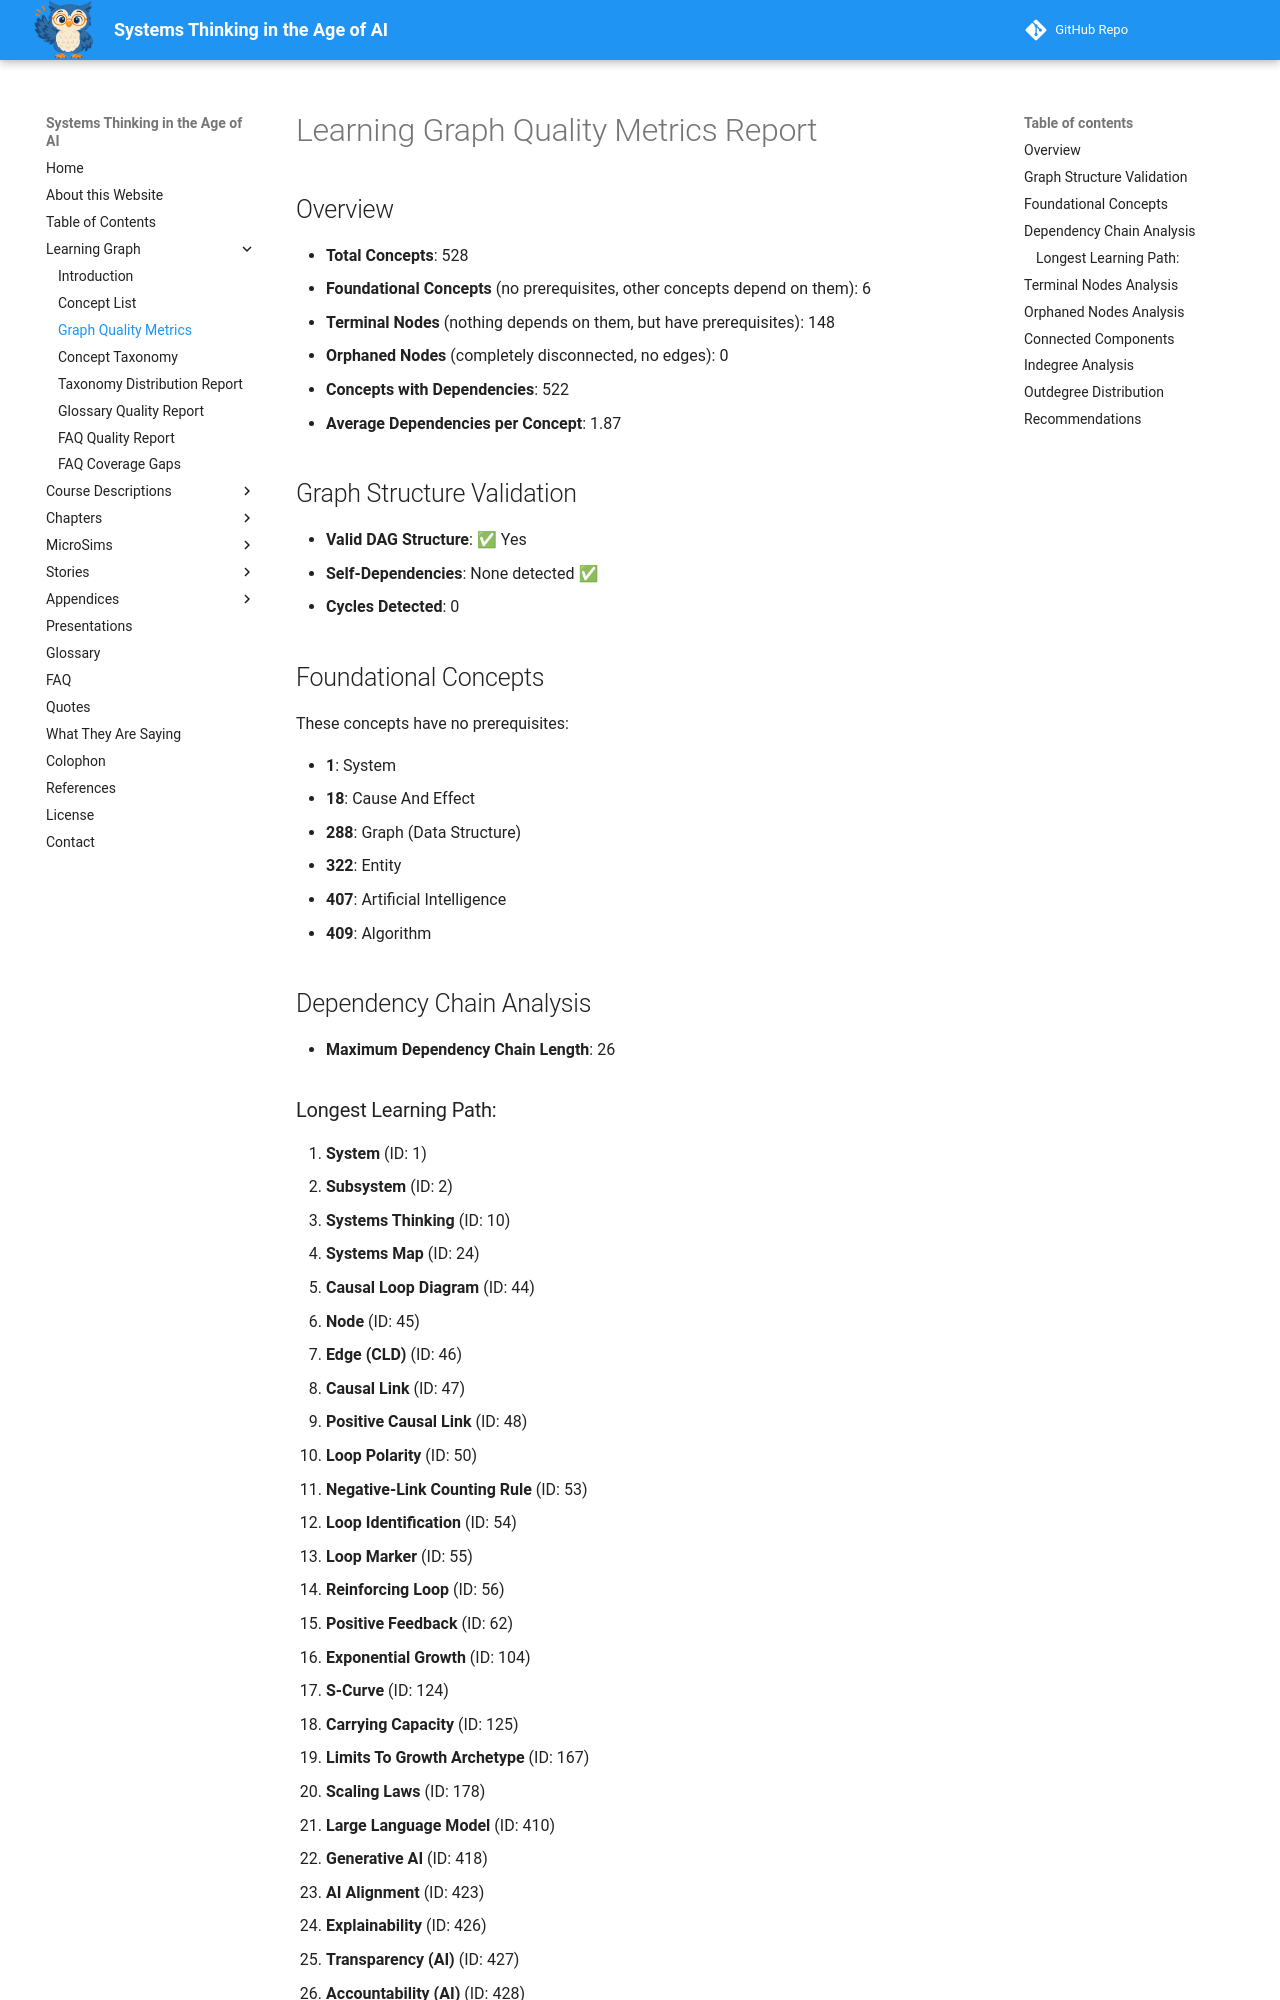

repository: dmccreary/systems-thinking · page: learning-graph/quality-metrics/index.html · generator: mkdocs

# Learning Graph Quality Metrics Report

## Overview

- **Total Concepts**: 528
- **Foundational Concepts** (no prerequisites, other concepts depend on them): 6
- **Terminal Nodes** (nothing depends on them, but have prerequisites): 148
- **Orphaned Nodes** (completely disconnected, no edges): 0
- **Concepts with Dependencies**: 522
- **Average Dependencies per Concept**: 1.87

## Graph Structure Validation

- **Valid DAG Structure**: ✅ Yes
- **Self-Dependencies**: None detected ✅
- **Cycles Detected**: 0

## Foundational Concepts

These concepts have no prerequisites:

- **1**: System
- **18**: Cause And Effect
- **288**: Graph (Data Structure)
- **322**: Entity
- **407**: Artificial Intelligence
- **409**: Algorithm

## Dependency Chain Analysis

- **Maximum Dependency Chain Length**: 26

### Longest Learning Path:

1. **System** (ID: 1)
2. **Subsystem** (ID: 2)
3. **Systems Thinking** (ID: 10)
4. **Systems Map** (ID: 24)
5. **Causal Loop Diagram** (ID: 44)
6. **Node** (ID: 45)
7. **Edge (CLD)** (ID: 46)
8. **Causal Link** (ID: 47)
9. **Positive Causal Link** (ID: 48)
10. **Loop Polarity** (ID: 50)
11. **Negative-Link Counting Rule** (ID: 53)
12. **Loop Identification** (ID: 54)
13. **Loop Marker** (ID: 55)
14. **Reinforcing Loop** (ID: 56)
15. **Positive Feedback** (ID: 62)
16. **Exponential Growth** (ID: 104)
17. **S-Curve** (ID: 124)
18. **Carrying Capacity** (ID: 125)
19. **Limits To Growth Archetype** (ID: 167)
20. **Scaling Laws** (ID: 178)
21. **Large Language Model** (ID: 410)
22. **Generative AI** (ID: 418)
23. **AI Alignment** (ID: 423)
24. **Explainability** (ID: 426)
25. **Transparency (AI)** (ID: 427)
26. **Accountability (AI)** (ID: 428)
